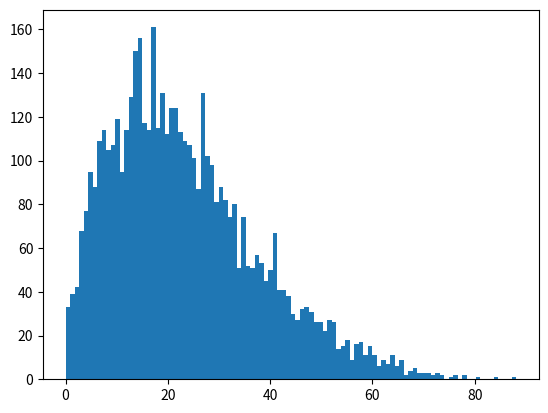
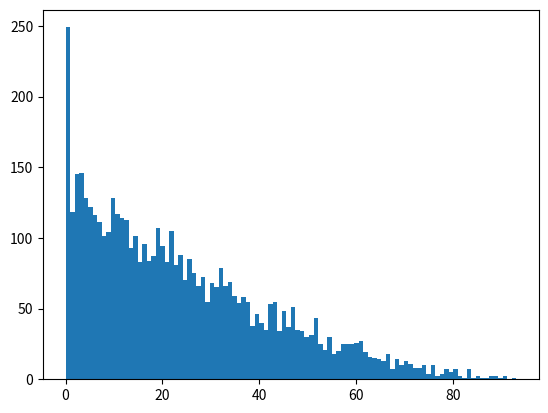

Python code for these plots, in order:
from numpy.ma.core import sqrt, ones, zeros, mean, std, sort, floor
from scipy import stats
import matplotlib.pyplot as plt

# One factor model
def simOneFactor(n, PD, EAD, LGD, rho):
    normDist = stats.norm(0, 1)
    z = normDist.rvs(1)  # systematic factor
    y = normDist.rvs(n)  # idiosyncratic factor
    rtilde = sqrt(rho)*z + sqrt(1-rho)*y # Asset values for obligors
    c = normDist.ppf(PD) # Critical thresholds for obligors
    default = (rtilde < c)
    losses = default * EAD * LGD
    return sum(losses)

n = 100     # The number of obligors in the portfolio.
runs = 5000 # Number of realizations.

EAD = stats.uniform.rvs(0, 2, size=n)
LGD = ones(n)
PD = 0.25 * ones(n);
rho = 0.2
losses = zeros(runs)
for i in range(runs):
    losses[i] = simOneFactor(n, PD, EAD, LGD, rho)

# Histogram total loss distribution
plt.figure()   # create a new plot window
plt.hist(losses, bins=100, density=False)
plt.show()

print(mean(losses))  # Expected loss
print(std(losses))   # Unexpected loss

alpha = 0.95
sortLosses = sort(losses)
idx = int(floor(alpha * runs))
VaR = sortLosses[idx]
print(VaR) # Value-at-risk

TCE = mean(losses[losses > VaR])
print(TCE)  # Tail conditional expectation


# Bernoulli mixture model
def simBernoulliMixture(n, EAD, LGD, Pdist):
    P = Pdist.rvs(1)
    binDist = stats.bernoulli(P)
    default = binDist.rvs(n)
    losses = default * EAD * LGD
    return sum(losses)

Pdist = stats.beta(1, 3)
print(Pdist.mean())   # PD = 0.25
losses = zeros(runs)
for i in range(runs):
    losses[i] = simBernoulliMixture(n, EAD, LGD, Pdist)

# Histogram total loss distribution
plt.figure()   # create a new plot window
plt.hist(losses, bins=100, density=False)
plt.show()

print(mean(losses))  # Expected loss
print(std(losses))   # Unexpected loss

alpha = 0.95
sortLosses = sort(losses)
idx = int(floor(alpha * runs))
VaR = sortLosses[idx]
print(VaR) # Value-at-risk

TCE = mean(losses[losses > VaR])
print(TCE)  # Tail conditional expectation


